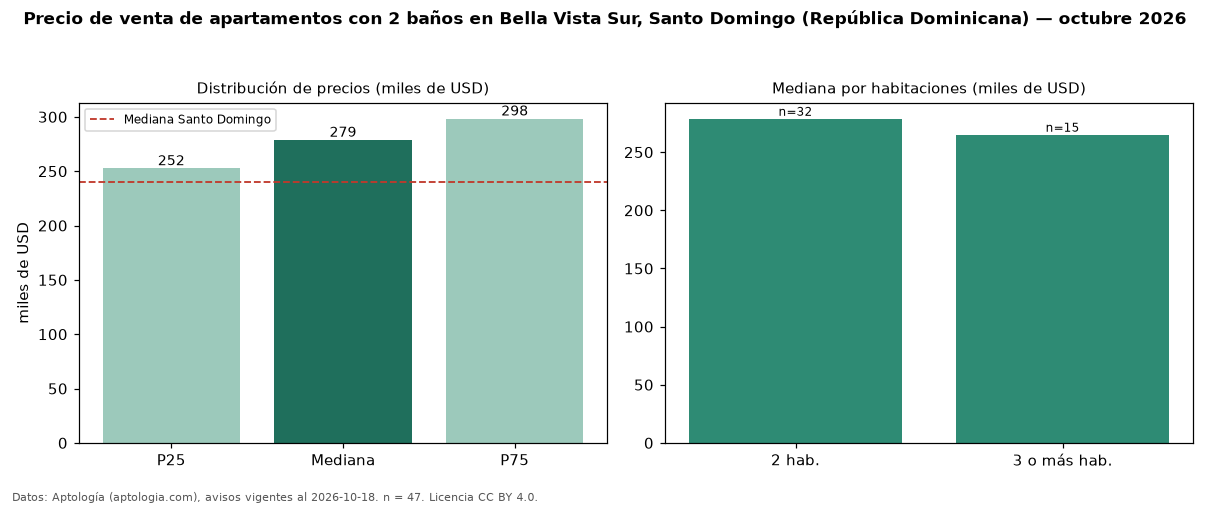

The file beside this chart, header and first rows:
seccion, metrica, valor, moneda, n
filtro, ban2, con 2 baños, , 47
precio, p25, 252500, USD, 47
precio, mediana, 278702, USD, 47
precio, p75, 298250, USD, 47
precio, minimo, 165000, USD, 47
precio, maximo, 450000, USD, 47
m2, mediana_precio_m2, 2233, USD, 40
m2, area_mediana_m2, 122.0, m2, 40
banos, mediana_banos, 2.0, , 
parqueadero, pct_con_parqueadero, 100.0, %, 46
habitaciones, 2, 278702, USD, 32
habitaciones, 3+, 265000, USD, 15
ciudad, mediana_ciudad_referencia, 240000, USD, 
ciudad, mediana_m2_ciudad, 1975, USD, 
fuente, fecha_datos, 2026-10-18, , 
fuente, atribucion, https://www.aptologia.com/do/venta/santo…, , 
fuente, licencia, CC BY 4.0, , 
